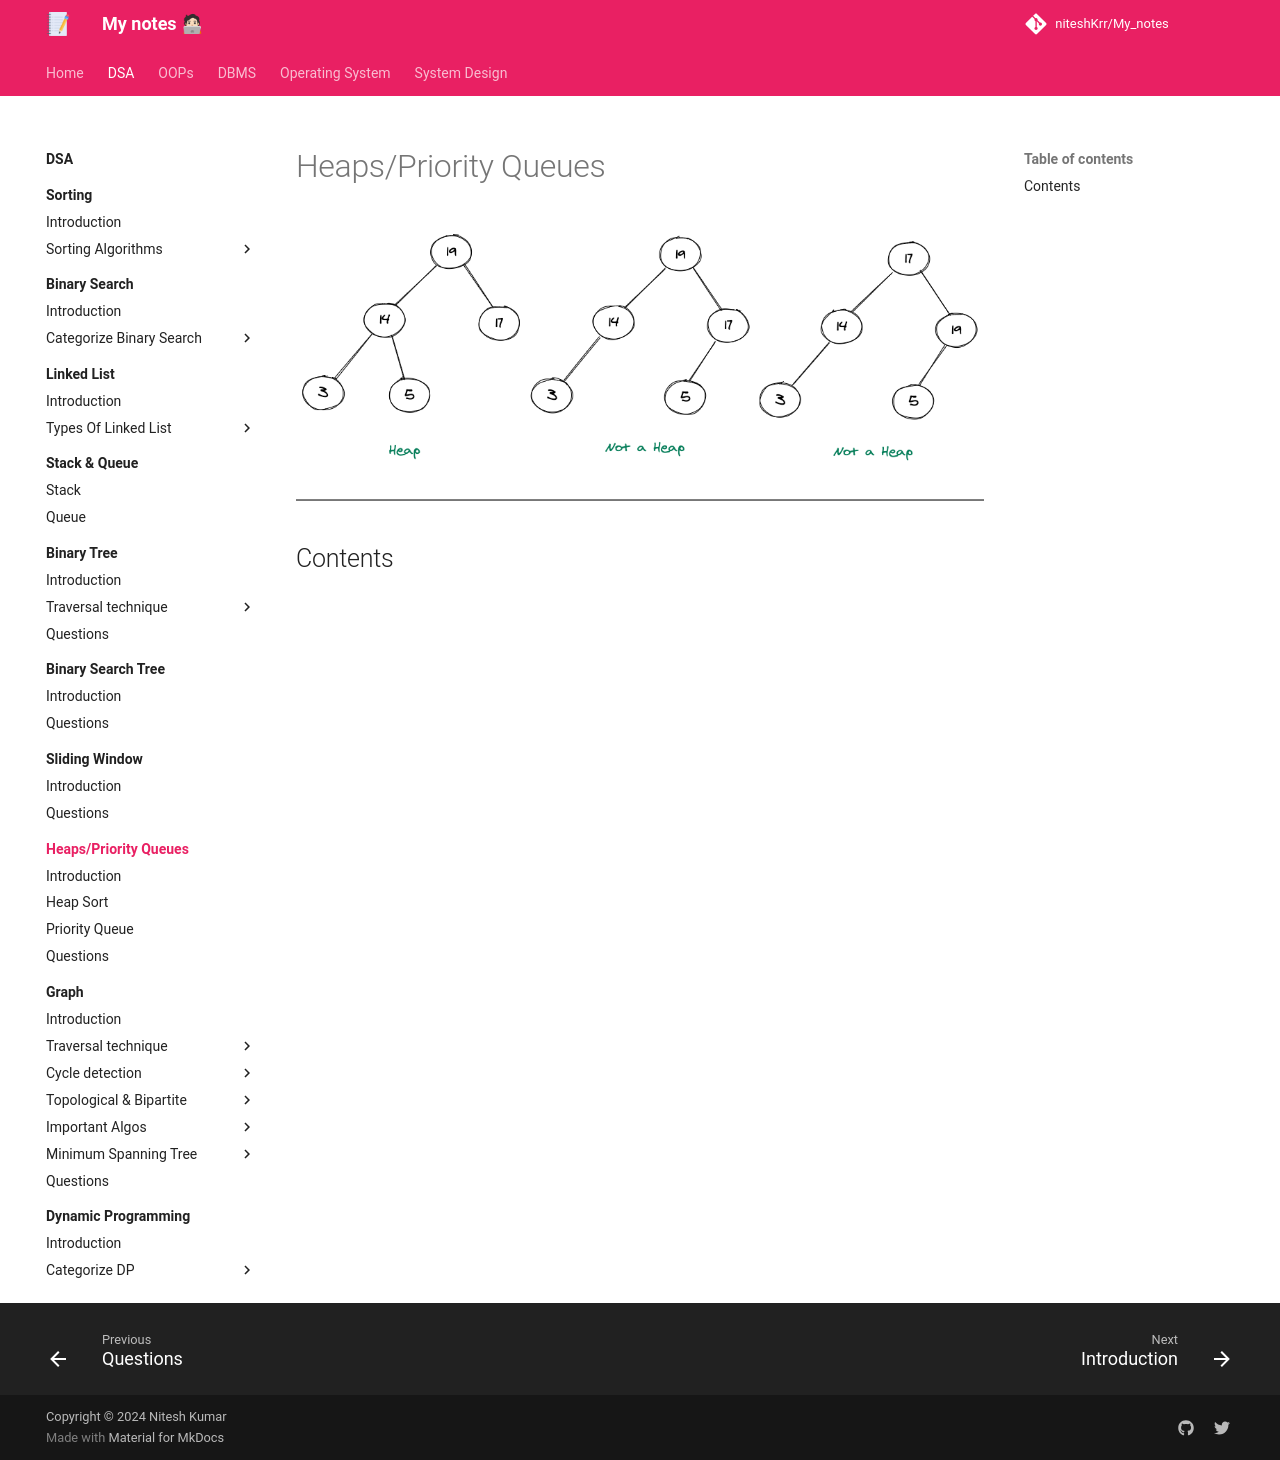

repository: niteshKrr/My_notes · page: dsa/Heaps_PriorityQueues/index.html · generator: mkdocs

# Heaps/Priority Queues


![loading...](../../images/dsa/heap_priorityQueues/heap.png)


---

## Contents
